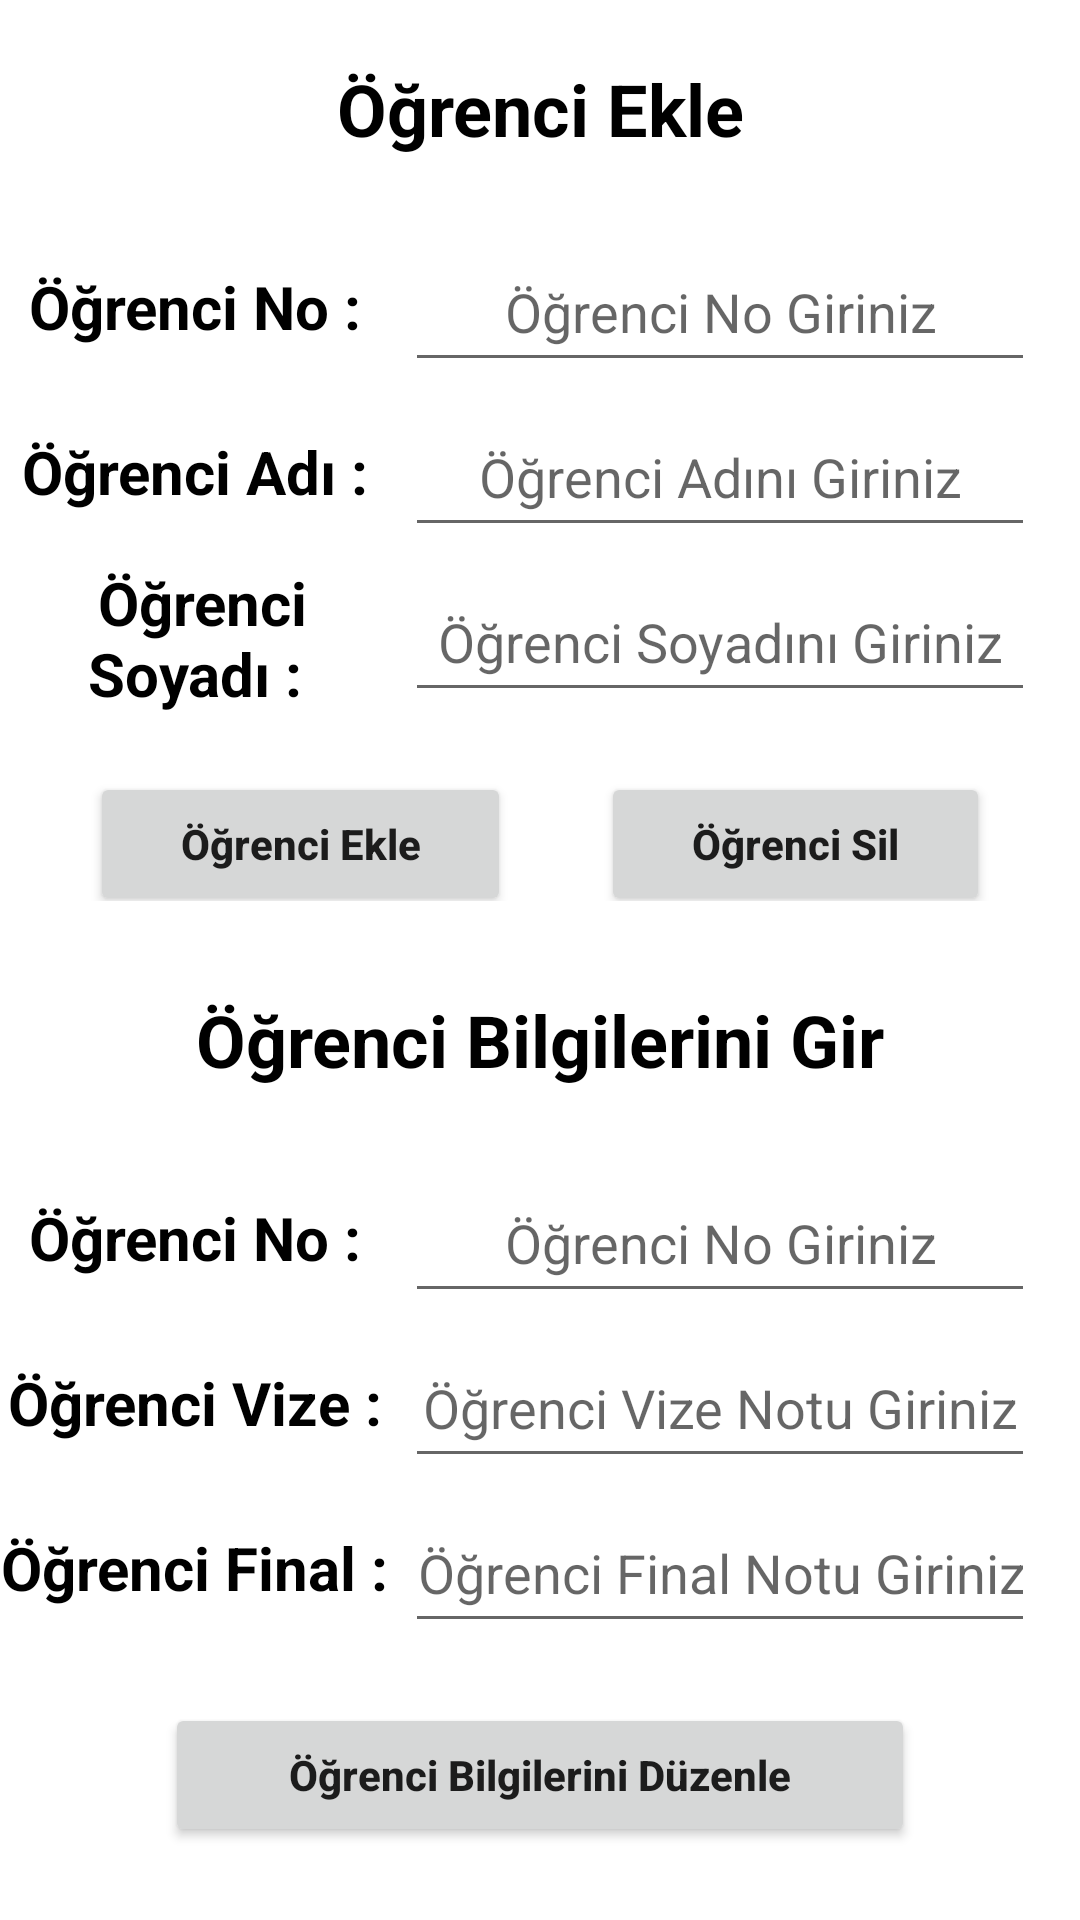

Layout XML and referenced resources for this Android screen:
<!-- AndroidManifest.xml: application theme Theme.VeriTabaniOdev -->
<!-- res/layout/activity_ogretmen_main.xml -->
<?xml version="1.0" encoding="utf-8"?>
<androidx.constraintlayout.widget.ConstraintLayout xmlns:android="http://schemas.android.com/apk/res/android"
    xmlns:app="http://schemas.android.com/apk/res-auto"
    xmlns:tools="http://schemas.android.com/tools"
    android:layout_width="match_parent"
    android:layout_height="match_parent"
    tools:context=".MainActivity">

    <LinearLayout
        android:layout_width="match_parent"
        android:layout_height="match_parent"
        android:orientation="vertical">

        <TextView
            android:id="@+id/textView7"
            android:layout_width="match_parent"
            android:layout_height="wrap_content"
            android:layout_marginTop="20dp"
            android:layout_marginBottom="25dp"
            android:text="Öğrenci Ekle"
            android:textSize="24dp"
            android:textStyle="bold"
            android:textColor="@color/black"
            android:textAlignment="center"/>

        <LinearLayout
            android:layout_width="match_parent"
            android:layout_height="wrap_content"
            android:orientation="horizontal"
            android:layout_marginBottom="5dp">

            <TextView
                android:id="@+id/textView8"
                android:layout_width="wrap_content"
                android:layout_height="50dp"
                android:layout_weight="1"
                android:text="Öğrenci No : "
                android:textSize="20dp"
                android:textStyle="bold"
                android:textColor="@color/black"
                android:textAlignment="center"
                android:gravity="center"/>

            <EditText
                android:id="@+id/ogrenciEkleNoTxt"
                android:layout_width="wrap_content"
                android:layout_height="50dp"
                android:layout_marginRight="15dp"
                android:layout_gravity="center"
                android:ems="10"
                android:hint="Öğrenci No Giriniz"
                android:inputType="text"
                android:textAlignment="center" />
        </LinearLayout>

        <LinearLayout
            android:layout_width="match_parent"
            android:layout_height="wrap_content"
            android:orientation="horizontal"
            android:layout_marginBottom="5dp">

            <TextView
                android:id="@+id/textView9"
                android:layout_width="wrap_content"
                android:layout_height="50dp"
                android:layout_weight="1"
                android:text="Öğrenci Adı : "
                android:textSize="20dp"
                android:textStyle="bold"
                android:textColor="@color/black"
                android:textAlignment="center"
                android:gravity="center"/>

            <EditText
                android:id="@+id/ogrenciEkleAdTxt"
                android:layout_width="wrap_content"
                android:layout_height="50dp"
                android:layout_marginRight="15dp"
                android:layout_gravity="center"
                android:ems="10"
                android:hint="Öğrenci Adını Giriniz"
                android:inputType="text"
                android:textAlignment="center" />
        </LinearLayout>
        <LinearLayout
            android:layout_width="match_parent"
            android:layout_height="wrap_content"
            android:orientation="horizontal"
            android:layout_marginBottom="5dp">

            <TextView
                android:id="@+id/textView10"
                android:layout_width="wrap_content"
                android:layout_height="50dp"
                android:layout_weight="1"
                android:text="Öğrenci Soyadı : "
                android:textSize="20dp"
                android:textStyle="bold"
                android:textColor="@color/black"
                android:textAlignment="center"
                android:gravity="center"/>

            <EditText
                android:id="@+id/ogrenciEkleSoyadTxt"
                android:layout_width="wrap_content"
                android:layout_height="50dp"
                android:layout_marginRight="15dp"
                android:layout_gravity="center"
                android:ems="10"
                android:hint="Öğrenci Soyadını Giriniz"
                android:inputType="text"
                android:textAlignment="center" />
        </LinearLayout>

        <LinearLayout
            android:layout_width="match_parent"
            android:layout_height="wrap_content"
            android:orientation="horizontal">

            <Button
                android:id="@+id/ogrenciEkleBtn"
                android:layout_width="wrap_content"
                android:layout_height="wrap_content"
                android:layout_weight="1"
                android:layout_marginTop="10dp"
                android:layout_marginLeft="30dp"
                android:layout_marginRight="15dp"
                android:layout_gravity="center"
                android:text="Öğrenci Ekle"
                android:textAllCaps="false"
                android:textStyle="bold" />

            <Button
                android:id="@+id/ogrenciSilBtn"
                android:layout_width="wrap_content"
                android:layout_height="wrap_content"
                android:layout_weight="1"
                android:layout_marginRight="30dp"
                android:layout_marginLeft="15dp"
                android:layout_marginTop="10dp"
                android:layout_gravity="center"
                android:text="Öğrenci Sil"
                android:textAllCaps="false"
                android:textStyle="bold" />
        </LinearLayout>

        <TextView
            android:id="@+id/textView11"
            android:layout_width="match_parent"
            android:layout_height="wrap_content"
            android:layout_marginTop="30dp"
            android:layout_marginBottom="25dp"
            android:text="Öğrenci Bilgilerini Gir"
            android:textSize="24dp"
            android:textStyle="bold"
            android:textColor="@color/black"
            android:textAlignment="center"/>

        <LinearLayout
            android:layout_width="match_parent"
            android:layout_height="wrap_content"
            android:orientation="horizontal"
            android:layout_marginBottom="5dp">

            <TextView
                android:id="@+id/textView13"
                android:layout_width="wrap_content"
                android:layout_height="50dp"
                android:layout_weight="1"
                android:text="Öğrenci No : "
                android:textSize="20dp"
                android:textStyle="bold"
                android:textColor="@color/black"
                android:textAlignment="center"
                android:gravity="center"/>

            <EditText
                android:id="@+id/ogrenciDuzenleNoTxt"
                android:layout_width="wrap_content"
                android:layout_height="50dp"
                android:layout_marginRight="15dp"
                android:layout_gravity="center"
                android:ems="10"
                android:hint="Öğrenci No Giriniz"
                android:inputType="text"
                android:textAlignment="center" />
        </LinearLayout>
        <LinearLayout
            android:layout_width="match_parent"
            android:layout_height="wrap_content"
            android:orientation="horizontal"
            android:layout_marginBottom="5dp">

            <TextView
                android:id="@+id/textView14"
                android:layout_width="wrap_content"
                android:layout_height="50dp"
                android:layout_weight="1"
                android:text="Öğrenci Vize : "
                android:textSize="20dp"
                android:textStyle="bold"
                android:textColor="@color/black"
                android:textAlignment="center"
                android:gravity="center"/>

            <EditText
                android:id="@+id/ogrenciDuzenleVizeTxt"
                android:layout_width="wrap_content"
                android:layout_height="50dp"
                android:layout_marginRight="15dp"
                android:layout_gravity="center"
                android:ems="10"
                android:hint="Öğrenci Vize Notu Giriniz"
                android:inputType="text"
                android:textAlignment="center" />
        </LinearLayout>
        <LinearLayout
            android:layout_width="match_parent"
            android:layout_height="wrap_content"
            android:orientation="horizontal"
            android:layout_marginBottom="5dp">

            <TextView
                android:id="@+id/textView12"
                android:layout_width="wrap_content"
                android:layout_height="50dp"
                android:layout_weight="1"
                android:text="Öğrenci Final : "
                android:textSize="20dp"
                android:textStyle="bold"
                android:textColor="@color/black"
                android:textAlignment="center"
                android:gravity="center"/>

            <EditText
                android:id="@+id/ogrenciDuzenleFinalTxt"
                android:layout_width="wrap_content"
                android:layout_height="50dp"
                android:layout_marginRight="15dp"
                android:layout_gravity="center"
                android:ems="10"
                android:hint="Öğrenci Final Notu Giriniz"
                android:inputType="text"
                android:textAlignment="center" />
        </LinearLayout>

        <Button
            android:id="@+id/ogrenciDuzenleBtn"
            android:layout_width="250dp"
            android:layout_height="wrap_content"
            android:layout_gravity="center"
            android:layout_marginTop="15dp"
            android:text="Öğrenci Bilgilerini Düzenle"
            android:textAllCaps="false"
            android:textStyle="bold"/>

    </LinearLayout>
</androidx.constraintlayout.widget.ConstraintLayout>
<!-- resources referenced by this layout -->
<resources>
  <style name="Theme.VeriTabaniOdev" parent="Theme.MaterialComponents.DayNight.NoActionBar">
          
          <item name="colorPrimary">@color/purple_500</item>
          <item name="colorPrimaryVariant">@color/purple_700</item>
          <item name="colorOnPrimary">@color/white</item>
          
          <item name="colorSecondary">@color/teal_200</item>
          <item name="colorSecondaryVariant">@color/teal_700</item>
          <item name="colorOnSecondary">@color/black</item>
          
          <item name="android:statusBarColor">?attr/colorPrimaryVariant</item>
          
      </style>
  <!-- not gathered from this repository: default colours our renderer supplied (Android Studio template values) -->
  <color name="purple_500">#FF6200EE</color>
  <color name="purple_700">#FF3700B3</color>
  <color name="teal_200">#FF03DAC5</color>
  <color name="teal_700">#FF018786</color>
  <color name="black">#FF000000</color>
  <color name="white">#FFFFFFFF</color>
</resources>
